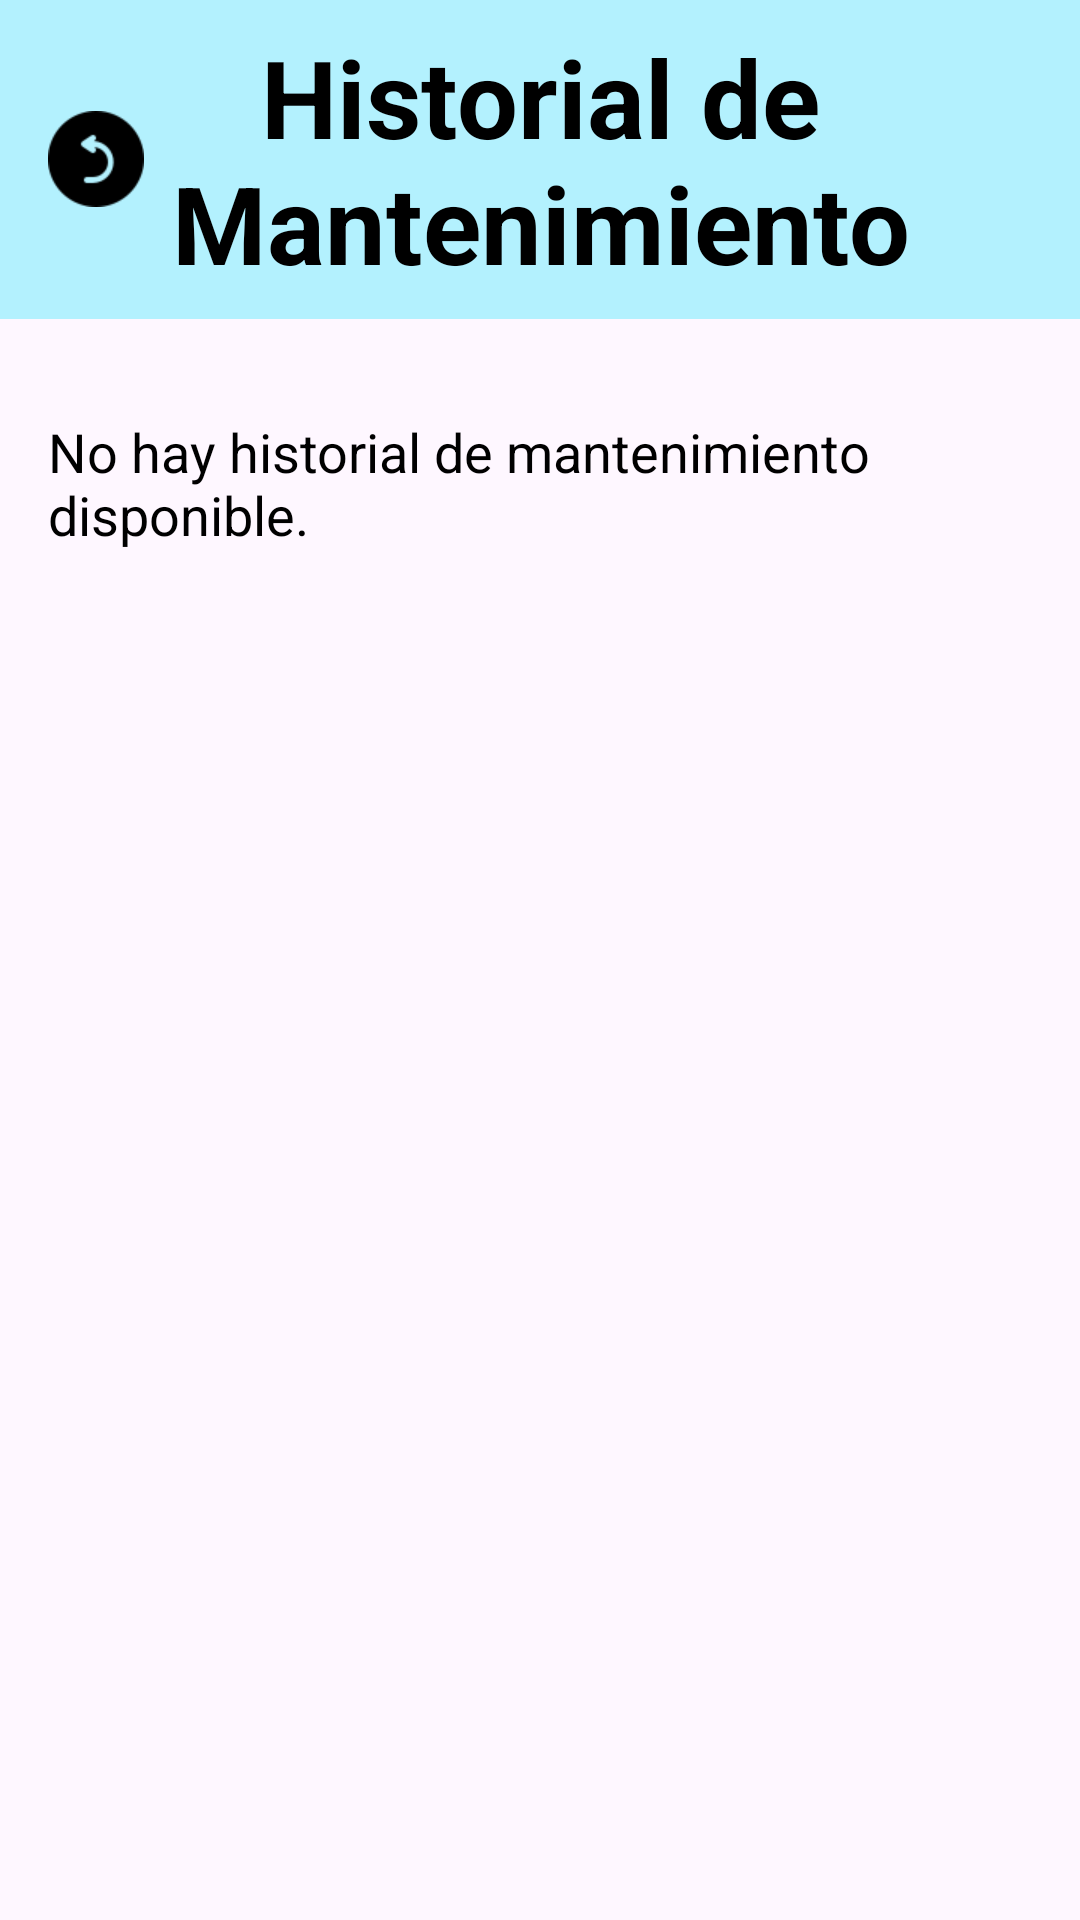

The Android layout XML behind this screen, and the referenced resources:
<!-- AndroidManifest.xml: application theme Theme.App_MantAutomoviles -->
<!-- res/layout/activity_historial_mantenimiento.xml -->
<?xml version="1.0" encoding="utf-8"?>
<androidx.constraintlayout.widget.ConstraintLayout
    xmlns:android="http://schemas.android.com/apk/res/android"
    xmlns:app="http://schemas.android.com/apk/res-auto"
    xmlns:tools="http://schemas.android.com/tools"
    android:layout_width="match_parent"
    android:layout_height="match_parent"
    tools:context=".HistorialMantenimiento">

    
    <FrameLayout
        android:id="@+id/titleContainer"
        android:layout_width="match_parent"
        android:layout_height="wrap_content"
        android:background="#B3F1FE"
        android:paddingTop="8dp"
        android:paddingBottom="8dp"
        app:layout_constraintTop_toTopOf="parent"
        app:layout_constraintStart_toStartOf="parent"
        app:layout_constraintEnd_toEndOf="parent">

        <ImageView
            android:id="@+id/btnBackHistorial"
            android:layout_width="48dp"
            android:layout_height="48dp"
            android:layout_gravity="start|center_vertical"
            android:layout_marginStart="8dp"
            android:src="@drawable/flecha_hacia_atras"
            android:contentDescription="Regresar"
            android:clickable="true"
            android:focusable="true"
            android:padding="8dp"
            android:background="?attr/selectableItemBackgroundBorderless" />

        <TextView
            android:id="@+id/titleHistorialMantenimiento"
            android:layout_width="match_parent"
            android:layout_height="wrap_content"
            android:layout_gravity="center"
            android:text="Historial de Mantenimiento"
            android:textColor="@android:color/black"
            android:textSize="36sp"
            android:textStyle="bold"
            android:gravity="center" />
    </FrameLayout>

    
    <ScrollView
        android:layout_width="match_parent"
        android:layout_height="0dp"
        app:layout_constraintTop_toBottomOf="@id/titleContainer"
        app:layout_constraintStart_toStartOf="parent"
        app:layout_constraintEnd_toEndOf="parent"
        app:layout_constraintBottom_toBottomOf="parent">

        <LinearLayout
            android:id="@+id/contentContainer"
            android:layout_width="match_parent"
            android:layout_height="wrap_content"
            android:orientation="vertical"
            android:padding="16dp"
            android:gravity="start"> 

            
            <TextView
                android:id="@+id/placeholderHistorial"
                android:layout_width="match_parent"
                android:layout_height="wrap_content"
                android:text="No hay historial de mantenimiento disponible."
                android:textSize="18sp"
                android:textColor="@android:color/black"
                android:gravity="start"
                android:paddingTop="16dp" />
        </LinearLayout>
    </ScrollView>
</androidx.constraintlayout.widget.ConstraintLayout>
<!-- resources referenced by this layout -->
<resources>
  <!-- drawable flecha_hacia_atras: png bitmap (drawable, 1255 bytes) -->
  <style name="Theme.App_MantAutomoviles" parent="Base.Theme.App_MantAutomoviles" />
  <style name="Base.Theme.App_MantAutomoviles" parent="Theme.Material3.DayNight.NoActionBar">
          
          
      </style>
</resources>
